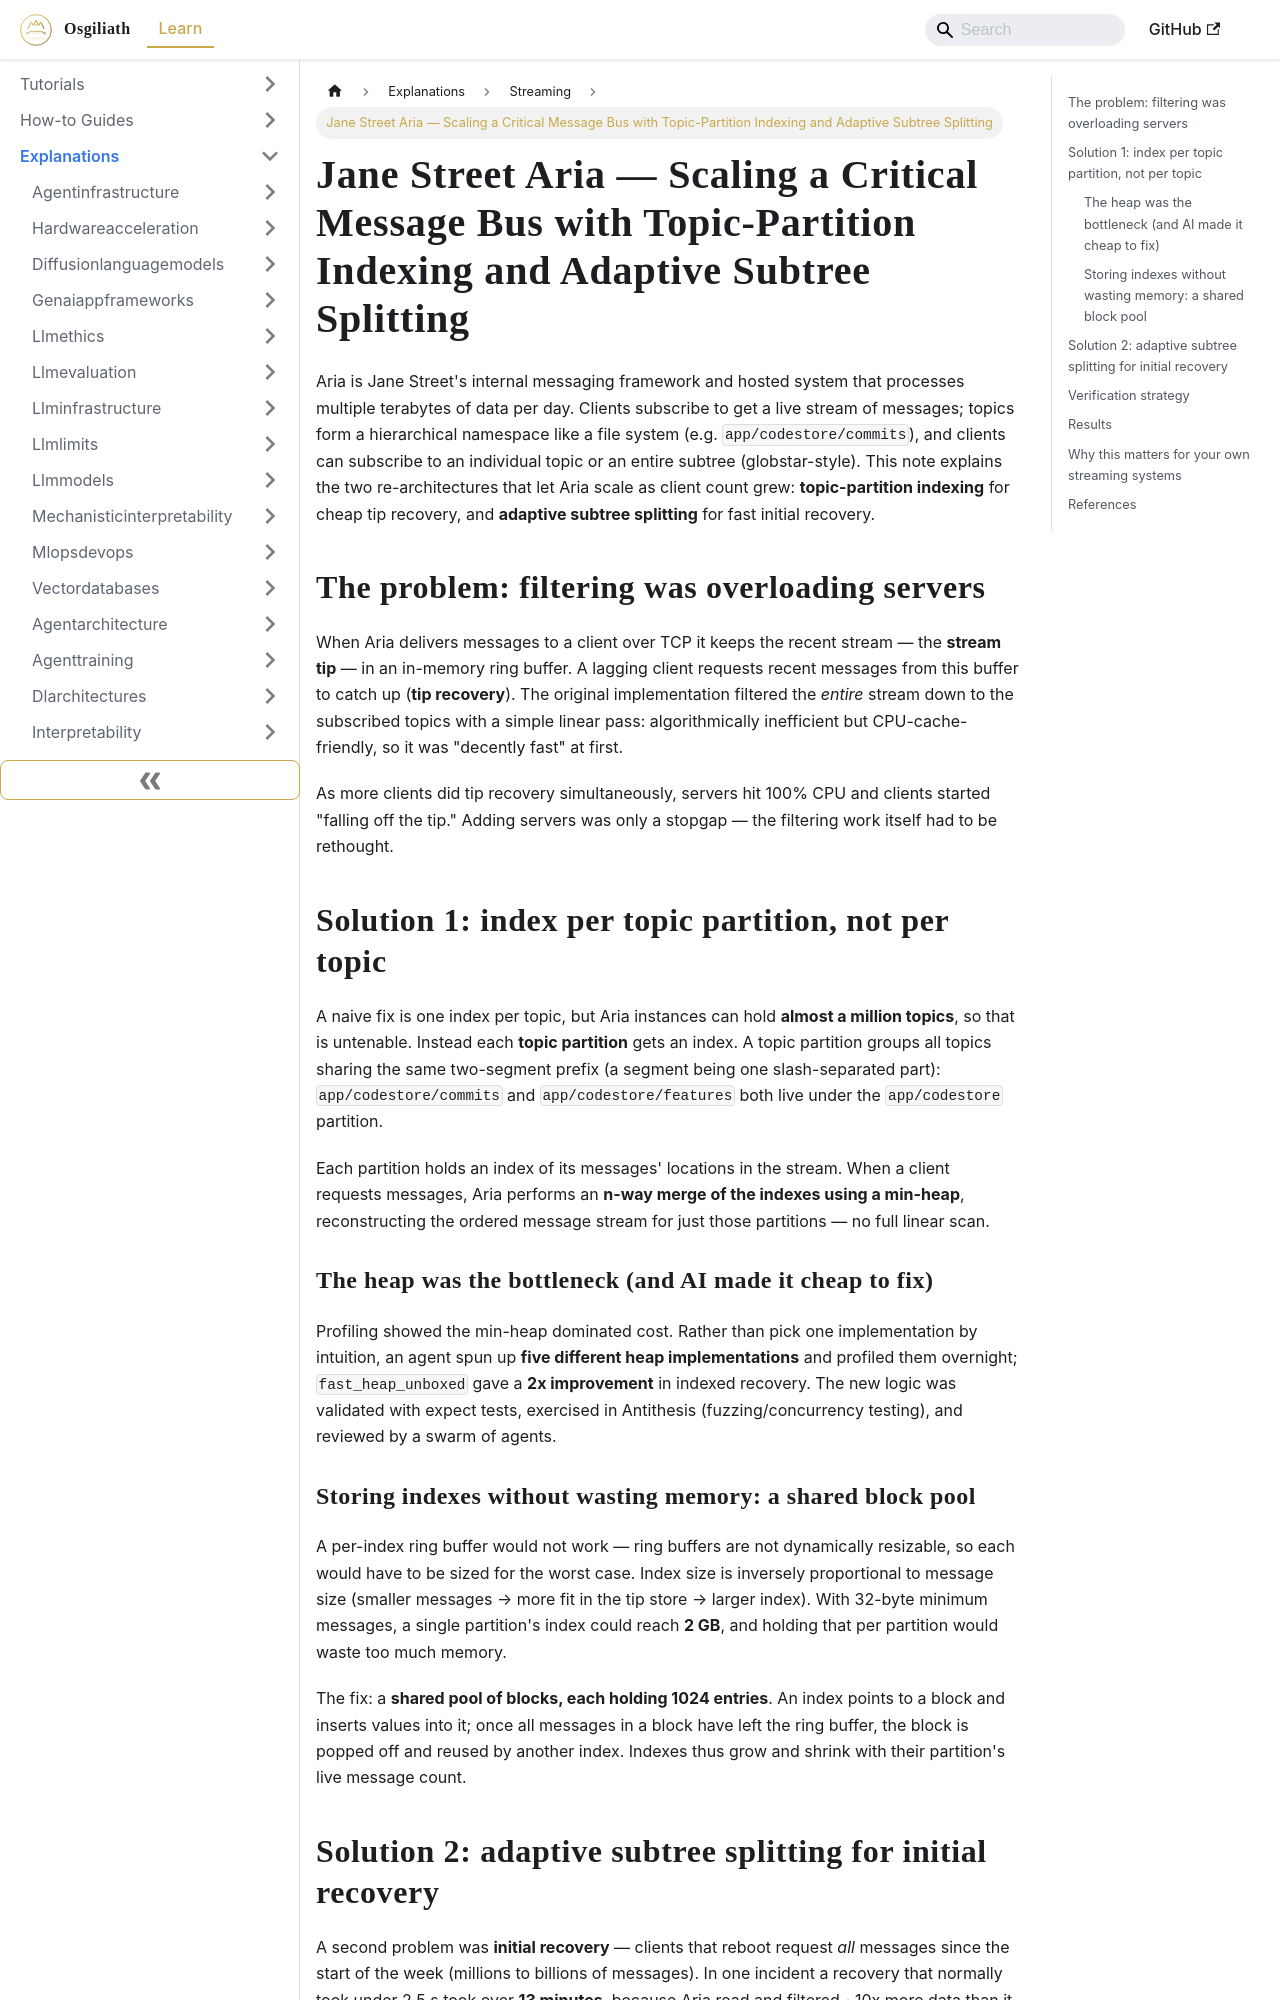

repository: OsgiliathEnterprise/kb · page: explanations/cloudinfrastructure/streaming/explanation-aria-message-bus-topic-partition-indexing/index.html · generator: docusaurus

---
title: Jane Street Aria — Scaling a Critical Message Bus with Topic-Partition Indexing
  and Adaptive Subtree Splitting
diataxis: Explanation
domain: cloud-infrastructure
topic: streaming
source: HackerNews
source_url: https://blog.janestreet.com/scaling-and-benchmarking-a-critical-message-bus/
date: 2026-10-09
keywords:
- knowledge-base
- streaming
- cloud-infrastructure
- explanations
---
# Jane Street Aria — Scaling a Critical Message Bus with Topic-Partition Indexing and Adaptive Subtree Splitting

Aria is Jane Street's internal messaging framework and hosted system that processes multiple terabytes of data per day. Clients subscribe to get a live stream of messages; topics form a hierarchical namespace like a file system (e.g. `app/codestore/commits`), and clients can subscribe to an individual topic or an entire subtree (globstar-style). This note explains the two re-architectures that let Aria scale as client count grew: **topic-partition indexing** for cheap tip recovery, and **adaptive subtree splitting** for fast initial recovery.

## The problem: filtering was overloading servers

When Aria delivers messages to a client over TCP it keeps the recent stream — the **stream tip** — in an in-memory ring buffer. A lagging client requests recent messages from this buffer to catch up (**tip recovery**). The original implementation filtered the *entire* stream down to the subscribed topics with a simple linear pass: algorithmically inefficient but CPU-cache-friendly, so it was "decently fast" at first.

As more clients did tip recovery simultaneously, servers hit 100% CPU and clients started "falling off the tip." Adding servers was only a stopgap — the filtering work itself had to be rethought.

## Solution 1: index per topic partition, not per topic

A naive fix is one index per topic, but Aria instances can hold **almost a million topics**, so that is untenable. Instead each **topic partition** gets an index. A topic partition groups all topics sharing the same two-segment prefix (a segment being one slash-separated part): `app/codestore/commits` and `app/codestore/features` both live under the `app/codestore` partition.

Each partition holds an index of its messages' locations in the stream. When a client requests messages, Aria performs an **n-way merge of the indexes using a min-heap**, reconstructing the ordered message stream for just those partitions — no full linear scan.

### The heap was the bottleneck (and AI made it cheap to fix)

Profiling showed the min-heap dominated cost. Rather than pick one implementation by intuition, an agent spun up **five different heap implementations** and profiled them overnight; `fast_heap_unboxed` gave a **2x improvement** in indexed recovery. The new logic was validated with expect tests, exercised in Antithesis (fuzzing/concurrency testing), and reviewed by a swarm of agents.
